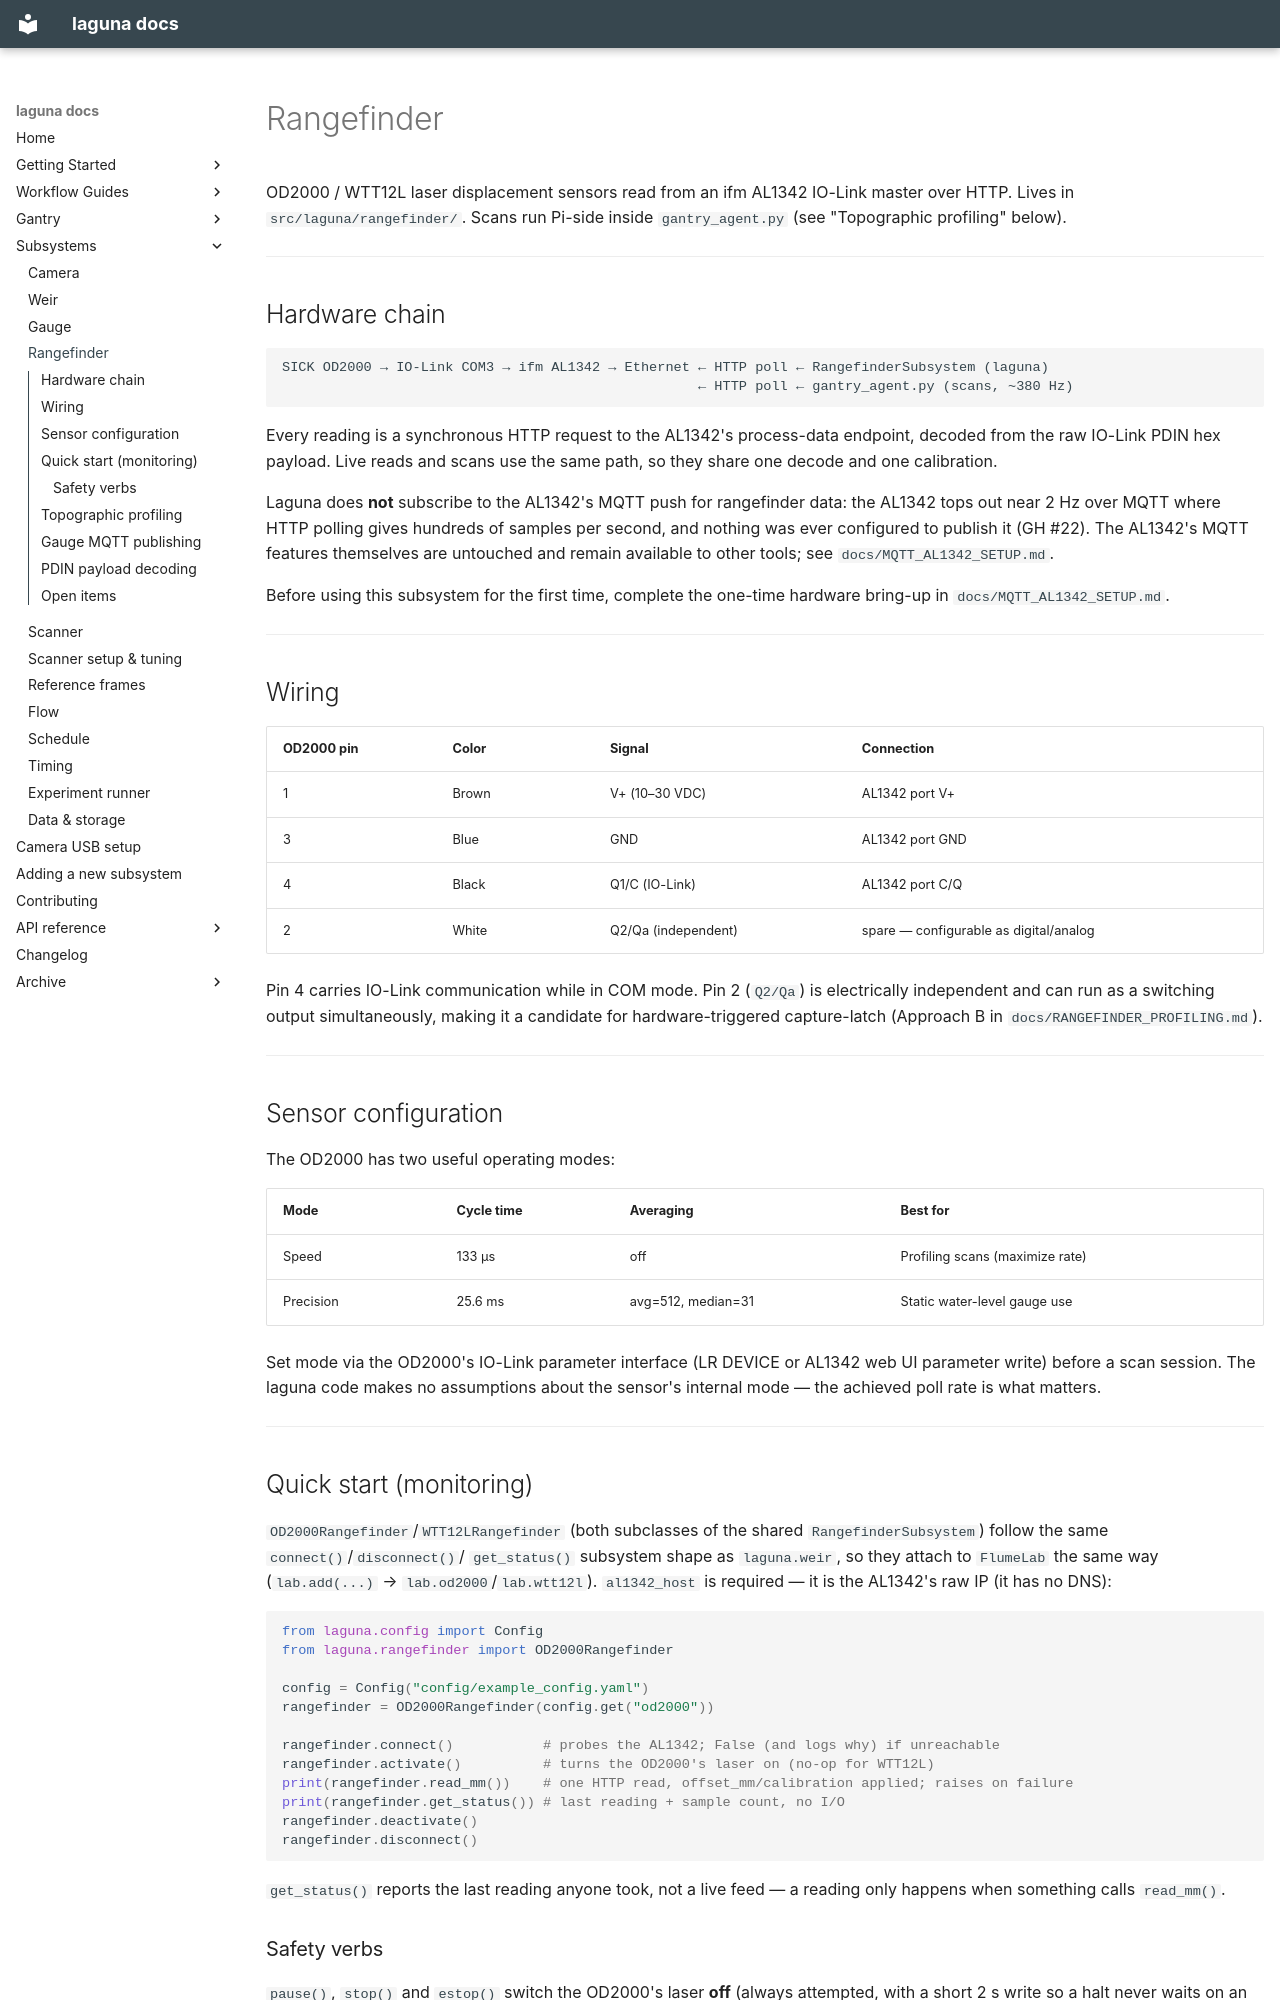

repository: ericbarefoot/laguna · page: subsystems/rangefinder/index.html · generator: mkdocs

# Rangefinder

OD2000 / WTT12L laser displacement sensors read from an ifm AL1342 IO-Link master
over HTTP. Lives in `src/laguna/rangefinder/`. Scans run Pi-side inside
`gantry_agent.py` (see "Topographic profiling" below).

---

## Hardware chain

```
SICK OD2000 → IO-Link COM3 → ifm AL1342 → Ethernet ← HTTP poll ← RangefinderSubsystem (laguna)
                                                   ← HTTP poll ← gantry_agent.py (scans, ~380 Hz)
```

Every reading is a synchronous HTTP request to the AL1342's process-data
endpoint, decoded from the raw IO-Link PDIN hex payload. Live reads and scans
use the same path, so they share one decode and one calibration.

Laguna does **not** subscribe to the AL1342's MQTT push for rangefinder data:
the AL1342 tops out near 2 Hz over MQTT where HTTP polling gives hundreds of
samples per second, and nothing was ever configured to publish it (GH #22).
The AL1342's MQTT features themselves are untouched and remain available to
other tools; see `docs/MQTT_AL1342_SETUP.md`.

Before using this subsystem for the first time, complete the one-time hardware
bring-up in `docs/MQTT_AL1342_SETUP.md`.

---

## Wiring

| OD2000 pin | Color | Signal | Connection |
|------------|-------|--------|------------|
| 1 | Brown | V+ (10–30 VDC) | AL1342 port V+ |
| 3 | Blue  | GND | AL1342 port GND |
| 4 | Black | Q1/C (IO-Link) | AL1342 port C/Q |
| 2 | White | Q2/Qa (independent) | spare — configurable as digital/analog |

Pin 4 carries IO-Link communication while in COM mode. Pin 2 (`Q2/Qa`) is
electrically independent and can run as a switching output simultaneously,
making it a candidate for hardware-triggered capture-latch (Approach B in
`docs/RANGEFINDER_PROFILING.md`).

---

## Sensor configuration

The OD2000 has two useful operating modes:

| Mode | Cycle time | Averaging | Best for |
|------|-----------|-----------|---------|
| Speed | 133 µs | off | Profiling scans (maximize rate) |
| Precision | 25.6 ms | avg=512, median=31 | Static water-level gauge use |

Set mode via the OD2000's IO-Link parameter interface (LR DEVICE or AL1342
web UI parameter write) before a scan session. The laguna code makes no
assumptions about the sensor's internal mode — the achieved poll rate is
what matters.

---

## Quick start (monitoring)

`OD2000Rangefinder`/`WTT12LRangefinder` (both subclasses of the shared
`RangefinderSubsystem`) follow the same `connect()`/`disconnect()`/
`get_status()` subsystem shape as `laguna.weir`, so they attach to
`FlumeLab` the same way (`lab.add(...)` → `lab.od2000`/`lab.wtt12l`).
`al1342_host` is required — it is the AL1342's raw IP (it has no DNS):

```python
from laguna.config import Config
from laguna.rangefinder import OD2000Rangefinder

config = Config("config/example_config.yaml")
rangefinder = OD2000Rangefinder(config.get("od2000"))

rangefinder.connect()           # probes the AL1342; False (and logs why) if unreachable
rangefinder.activate()          # turns the OD2000's laser on (no-op for WTT12L)
print(rangefinder.read_mm())    # one HTTP read, offset_mm/calibration applied; raises on failure
print(rangefinder.get_status()) # last reading + sample count, no I/O
rangefinder.deactivate()
rangefinder.disconnect()
```

`get_status()` reports the last reading anyone took, not a live feed — a
reading only happens when something calls `read_mm()`.
